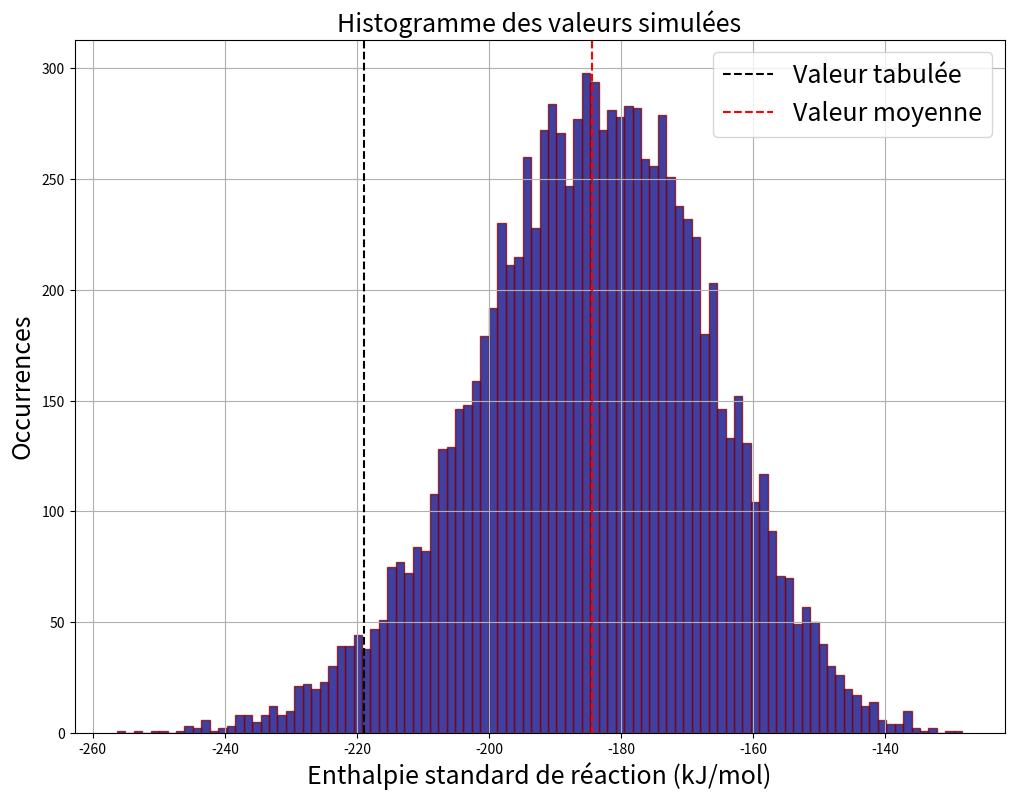

The matplotlib source for this figure:
# -*- coding: utf-8 -*-
"""
@authour : Louis Heitz, Vincent Brémaud
"""


import numpy as np
import matplotlib.pyplot as plt

ftsize=18

#%% Mesure de la masse en eau du Calorimètre

M1=100
dM1=2# L'éprouvette utilisée n'était pas plus precise
T1=69
dT1=0.5 # La température peut évoluer et incertitude thermomètre
M2=400
dM2=5# Incertitude à l'éprouvette de 100mL
T2=19
dT2=0.5
Tf=30.7
dTf=0.2
m_ceau=M2*(T2-Tf)/(Tf-T1)-M1


''' Estimation de l'incertitude par la methode de Monte Carlo'''

N=10000
Meau1=np.zeros(N)
Teau1=np.zeros(N)
Meau2=np.zeros(N)
Teau2=np.zeros(N)
Tmelf=np.zeros(N)
mCalo=np.zeros(N)

for i in range(N):
    Meau1[i]=M1+dM1*np.random.randn()
    Teau1[i]=T1+dT1*np.random.randn()
    Meau2[i]=M2+dM2*np.random.randn()
    Teau2[i]=T2+dT2*np.random.randn()
    Tmelf[i]=Tf+dTf*np.random.randn()

mCalo=Meau2*(Teau2-Tmelf)/(Tmelf-Teau1)-Meau1

MC=np.mean(mCalo)
dMC=np.std(mCalo)
print('Masse en eau du calorimetre : '+str(MC) + ' g')
print('Incertitude associée : '+str(dMC))

# n, bins, patches = plt.hist(mCalo, 100, alpha=0.75)
# plt.xlabel('Masse en eau (g)')
# plt.ylabel('Occurrences')
# plt.title('Histogramme des valeurs simulées')
# plt.grid(True)
# plt.axvline(MC,color='r', linestyle='--')
# plt.show()

#%% Mesure de l'enthalpie de réaction

ceau=4.18

c = 0.1 # Concentration de la solution de Cuivre II
dc = 0.001 # Incertitude sur la concentration
v = 0.1 # Volume introduit dans le calorimetre
dv = 0.005 # Incertitude sur le volume.

msol = 0.1 # Masse de la solution. On approxime la masse volumique a celle de l'eau et 100mL =0.1 kg. L'erreur
#majeure réalisée ici consiste a ne pas prendre le chauffage de Zn qui represente 4g. En fait ca ne pose aucun souci car les capacité calorifique du Zinc est toute petite par rapport à celle de l'eau.
dmsol = 0.005
Ti = 22.1 # Température initiale
dTi =0.2 # Incertitude sur la température intiale
Tf = 26.5 # Température finale corrigée des pertes
dTf = 0.2 # Incertitude sur la température finale

'''
N.B Pour estimer la bonne température corrigées des pertes: Regarder le début de la réaction et tracer une frontière verticale. Prolonger la decroissance avec une oblique. Trop chiant sur pythin on le fait à la main. On voit ici qu'on a probablement sous estimé la tempéature finale ce qui est en accord avec le deltarH0 mesuré.
'''
N=10000
C=np.zeros(N)
V=np.zeros(N)
Msol=np.zeros(N)
MCsim=np.zeros(N)
Tfsim=np.zeros(N)
Tisim=np.zeros(N)

for i in range(N):
    C[i]=c+dc*np.random.randn()
    V[i]=v+dv*np.random.randn()
    Msol[i]=msol+dmsol*np.random.randn()
    Tisim[i]=Ti+dTi*np.random.randn()
    Tfsim[i]=Tf+dTf*np.random.randn()

Delta_rH = -1/(C*V)*(Msol+MCsim)*ceau*(Tfsim-Tisim)

DHmean=np.mean(Delta_rH)
DHstd=np.std(Delta_rH)

print('\nEnthalpie standard de réaction : '+str(DHmean) +' kJ/mol')
print('Incertitude associée : '+str(DHstd))

# A comparer à la valeur théorique : - 219 kJ/mol
Htab=-219
plt.figure(figsize=(12,9))
plt.hist(Delta_rH, 100, color='navy', edgecolor='darkred',alpha=0.75)
plt.axvline(x=Htab,color='k',linestyle='--',label='Valeur tabulée')
plt.xlabel('Enthalpie standard de réaction (kJ/mol)',fontsize=ftsize)
plt.ylabel('Occurrences',fontsize=ftsize)
plt.title('Histogramme des valeurs simulées',fontsize=ftsize)
plt.axvline(DHmean,color='r', linestyle='--',label='Valeur moyenne')
plt.legend(fontsize=ftsize)
plt.grid(True)
plt.show()